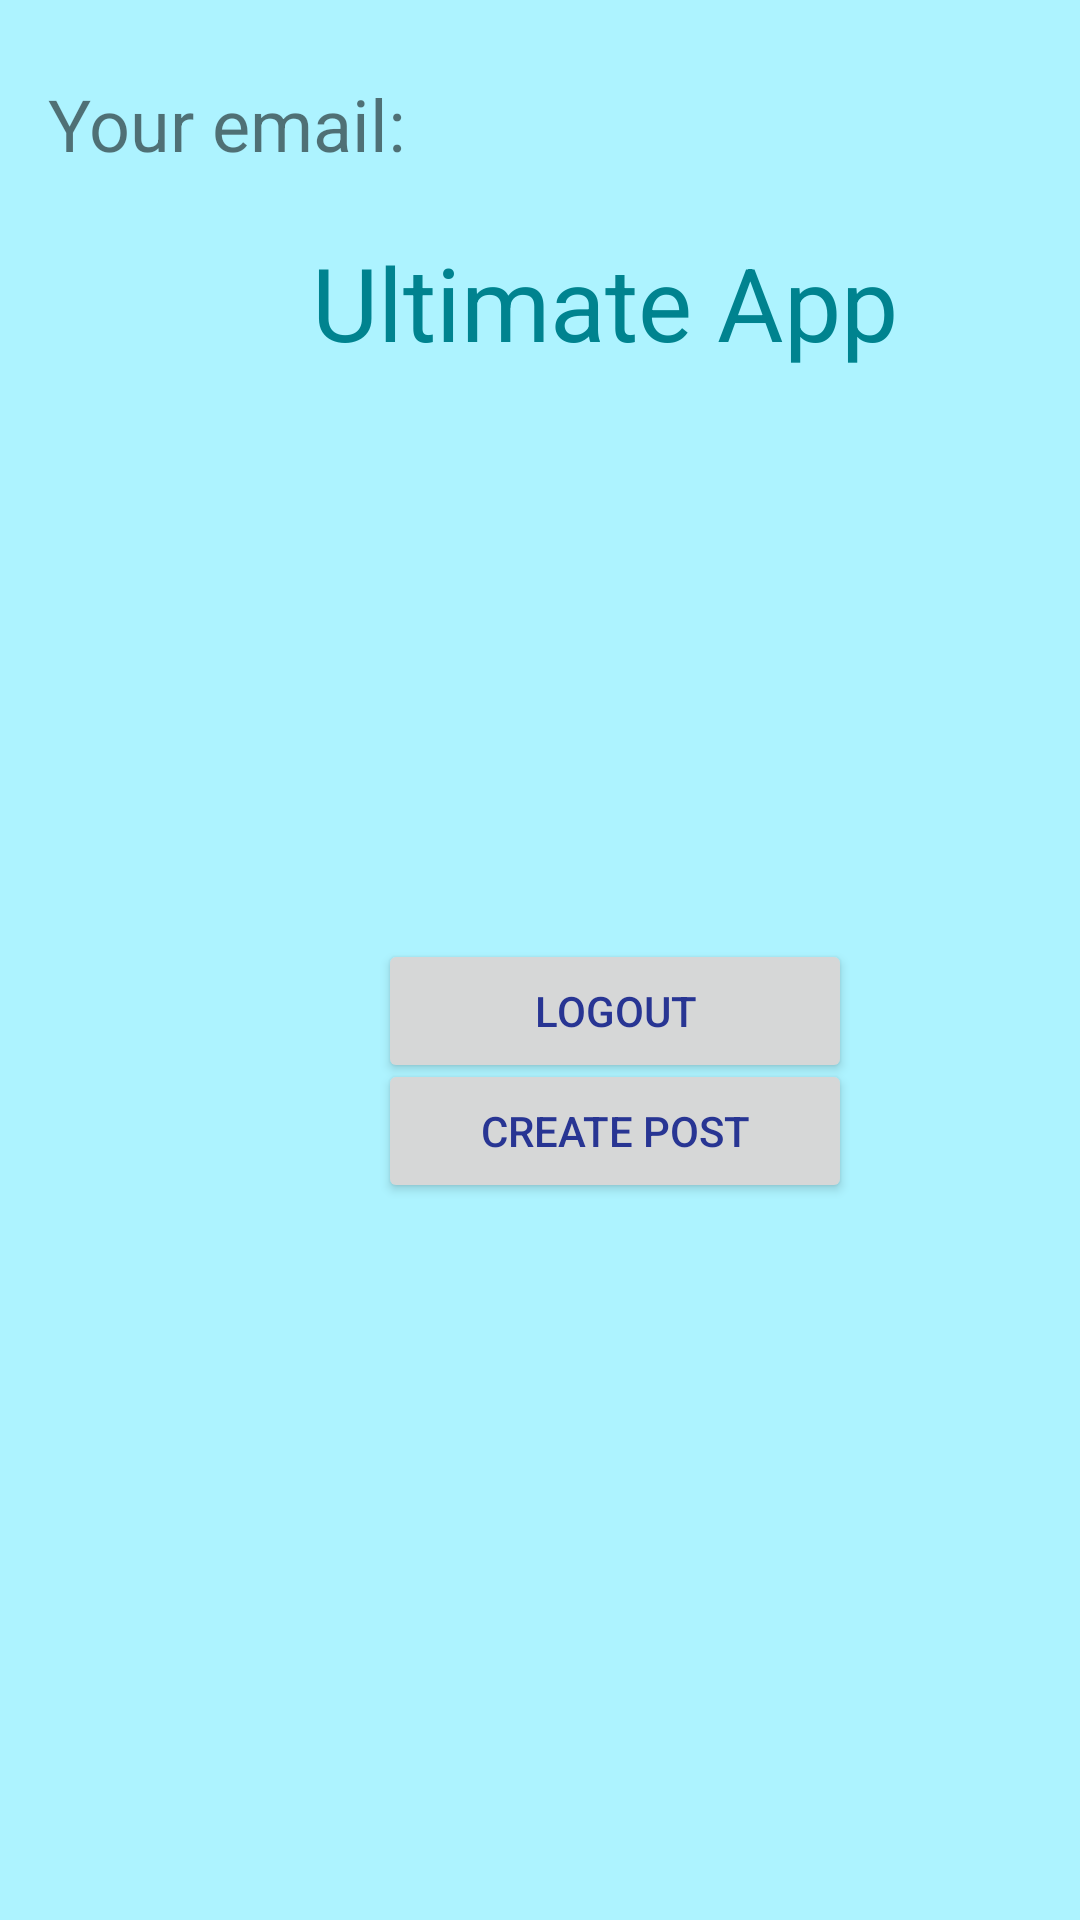

This screen was rendered from an Android layout file. Write that file and the resources it references.
<!-- AndroidManifest.xml: application theme Theme.AndroidApp -->
<!-- res/layout/user_activity.xml -->
<?xml version="1.0" encoding="utf-8"?>
<androidx.constraintlayout.widget.ConstraintLayout xmlns:android="http://schemas.android.com/apk/res/android"
    xmlns:app="http://schemas.android.com/apk/res-auto"
    xmlns:tools="http://schemas.android.com/tools"
    android:layout_width="match_parent"
    android:layout_height="match_parent"
    android:background="#ADF3FF">

    <Button
        android:id="@+id/changeToCreatePost"
        android:layout_width="158dp"
        android:layout_height="48dp"
        android:layout_marginStart="126dp"
        android:layout_marginEnd="127dp"
        android:layout_marginBottom="239dp"
        android:onClick="changeToCreatePost"
        android:text="Create Post"
        android:textColor="#283593"
        app:layout_constraintBottom_toBottomOf="parent"
        app:layout_constraintEnd_toEndOf="parent"
        app:layout_constraintHorizontal_bias="0.0"
        app:layout_constraintStart_toStartOf="parent" />

    <TextView
        android:id="@+id/textView2"
        android:layout_width="202dp"
        android:layout_height="51dp"
        android:layout_marginStart="104dp"
        android:layout_marginTop="78dp"
        android:layout_marginEnd="105dp"
        android:text="@string/ultimate_app"
        android:textColor="#00838F"
        android:textSize="34sp"
        app:layout_constraintEnd_toEndOf="parent"
        app:layout_constraintHorizontal_bias="0.0"
        app:layout_constraintStart_toStartOf="parent"
        app:layout_constraintTop_toTopOf="parent" />

    <TextView
        android:id="@+id/textView3"
        android:layout_width="129dp"
        android:layout_height="36dp"
        android:layout_marginStart="16dp"
        android:layout_marginTop="25dp"
        android:layout_marginEnd="11dp"
        android:layout_marginBottom="17dp"
        android:text="@string/your_email"
        android:textSize="24sp"
        app:layout_constraintBottom_toTopOf="@+id/textView2"
        app:layout_constraintEnd_toStartOf="@+id/emailView"
        app:layout_constraintHorizontal_bias="0.0"
        app:layout_constraintStart_toStartOf="parent"
        app:layout_constraintTop_toTopOf="parent"
        app:layout_constraintVertical_bias="0.0" />

    <TextView
        android:id="@+id/emailView"
        android:layout_width="201dp"
        android:layout_height="34dp"
        android:layout_marginTop="25dp"
        android:layout_marginEnd="54dp"
        android:layout_marginBottom="19dp"
        android:textSize="24sp"
        app:layout_constraintBottom_toTopOf="@+id/textView2"
        app:layout_constraintEnd_toEndOf="parent"
        app:layout_constraintTop_toTopOf="parent"
        app:layout_constraintVertical_bias="0.0" />

    <Button
        android:id="@+id/logout"
        android:layout_width="158dp"
        android:layout_height="48dp"
        android:layout_marginStart="126dp"
        android:layout_marginTop="184dp"
        android:layout_marginEnd="127dp"
        android:text="@string/logout"
        android:textColor="#283593"
        app:layout_constraintEnd_toEndOf="parent"
        app:layout_constraintHorizontal_bias="0.0"
        app:layout_constraintStart_toStartOf="parent"
        app:layout_constraintTop_toBottomOf="@+id/textView2" />

    <Button
        android:id="@+id/changeToList"
        android:layout_width="158dp"
        android:layout_height="48dp"
        android:layout_marginStart="126dp"
        android:layout_marginTop="19dp"
        android:layout_marginEnd="127dp"
        android:layout_marginBottom="16dp"
        android:onClick="changeToList"
        android:text="@string/posts"
        android:textColor="#283593"
        app:layout_constraintBottom_toTopOf="@+id/changeToCreatePost"
        app:layout_constraintEnd_toEndOf="parent"
        app:layout_constraintHorizontal_bias="0.0"
        app:layout_constraintStart_toStartOf="parent"
        app:layout_constraintTop_toBottomOf="@+id/logout" />

</androidx.constraintlayout.widget.ConstraintLayout>
<!-- resources referenced by this layout -->
<resources>
  <string name="logout">Logout</string>
  <string name="posts">Posts</string>
  <string name="ultimate_app">Ultimate App</string>
  <string name="your_email">Your email:</string>
  <style name="Theme.AndroidApp" parent="Theme.MaterialComponents.DayNight">
          
          <item name="colorPrimary">@color/purple_500</item>
          <item name="colorPrimaryVariant">@color/purple_700</item>
          <item name="colorOnPrimary">@color/white</item>
          
          <item name="colorSecondary">@color/teal_200</item>
          <item name="colorSecondaryVariant">@color/teal_700</item>
          <item name="colorOnSecondary">@color/black</item>
          
          <item name="android:statusBarColor" tools:targetApi="l">?attr/colorPrimaryVariant</item>
          
      </style>
  <color name="purple_500">#00BCD4</color>
  <color name="purple_700">#29A0FF</color>
  <color name="white">#34E3FA</color>
  <color name="teal_200">#FF03DAC5</color>
  <color name="teal_700">#FF018786</color>
  <color name="black">#FF000000</color>
</resources>
